Dataset: dataset (GitHub, yimmydiaz/Proyecto_Inteligentes). Classes: bisturi, cepillo, llaves, maquina, tijera.

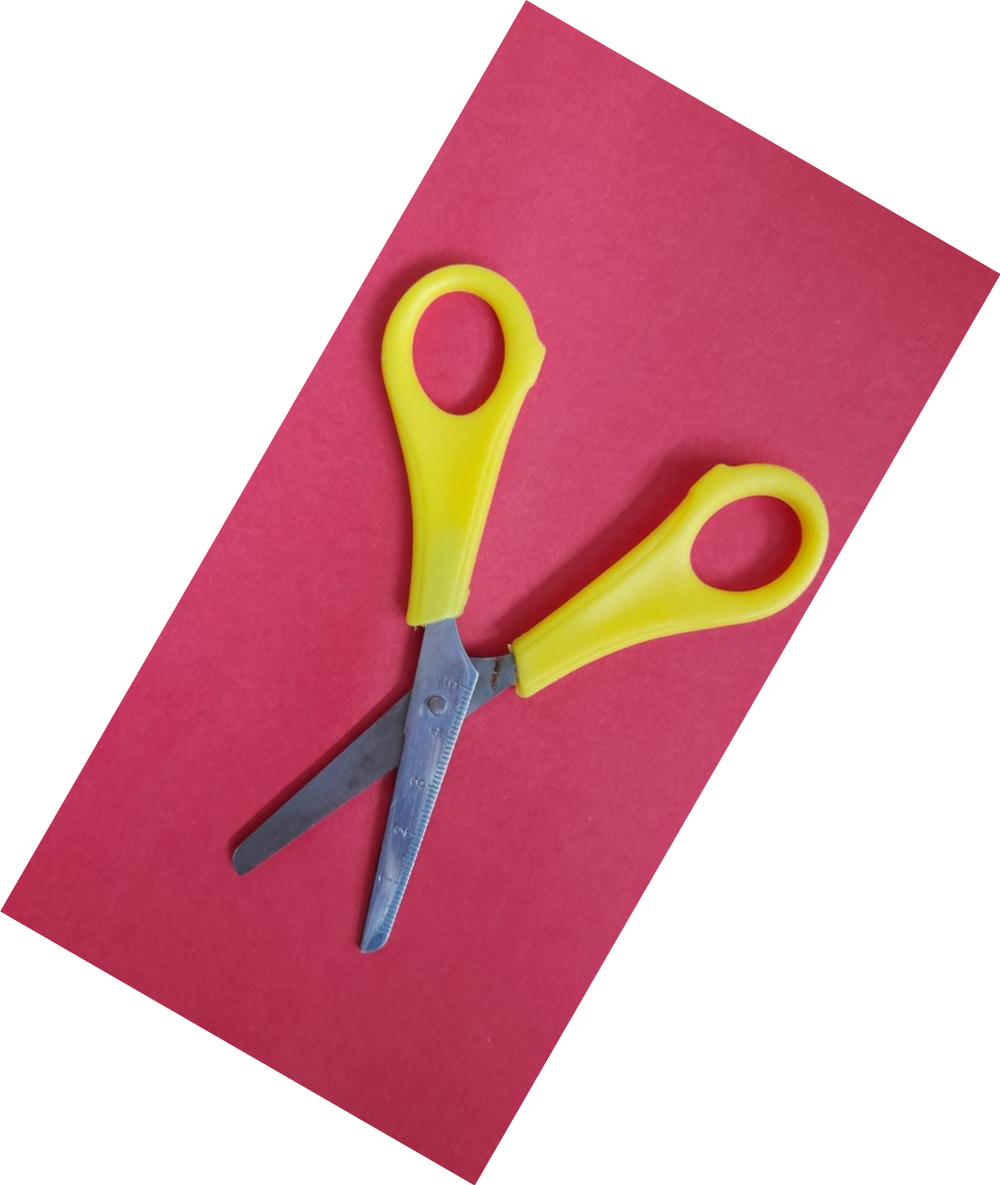
Label: tijera

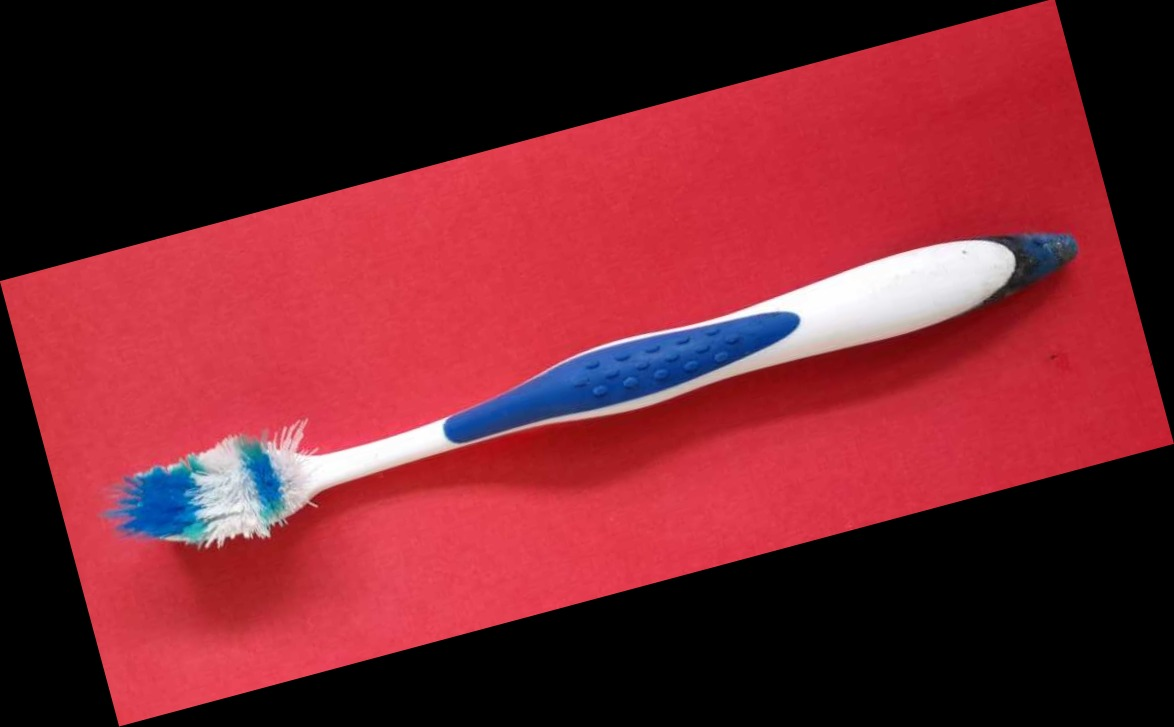
Label: cepillo

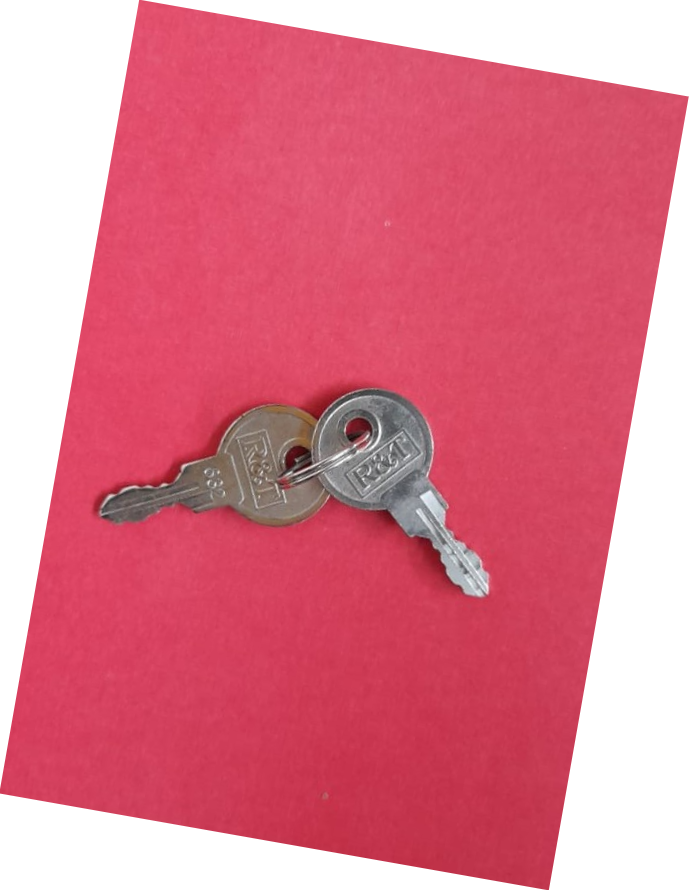
Label: llaves

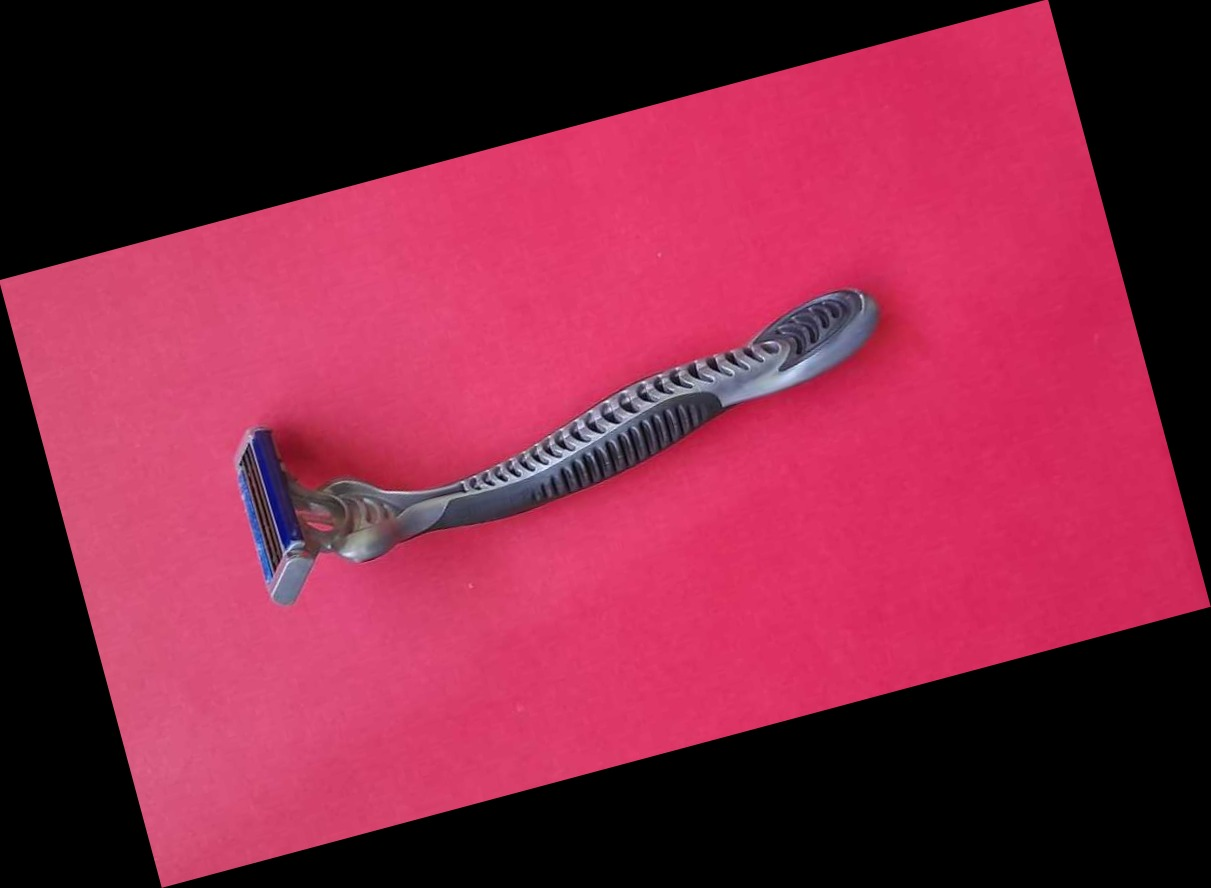
Label: maquina

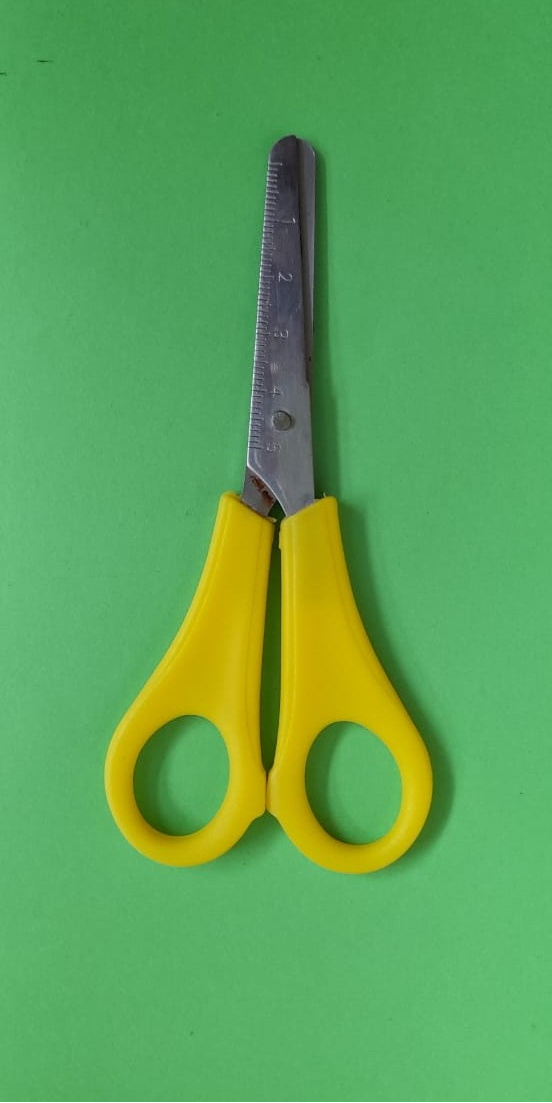
Label: tijera

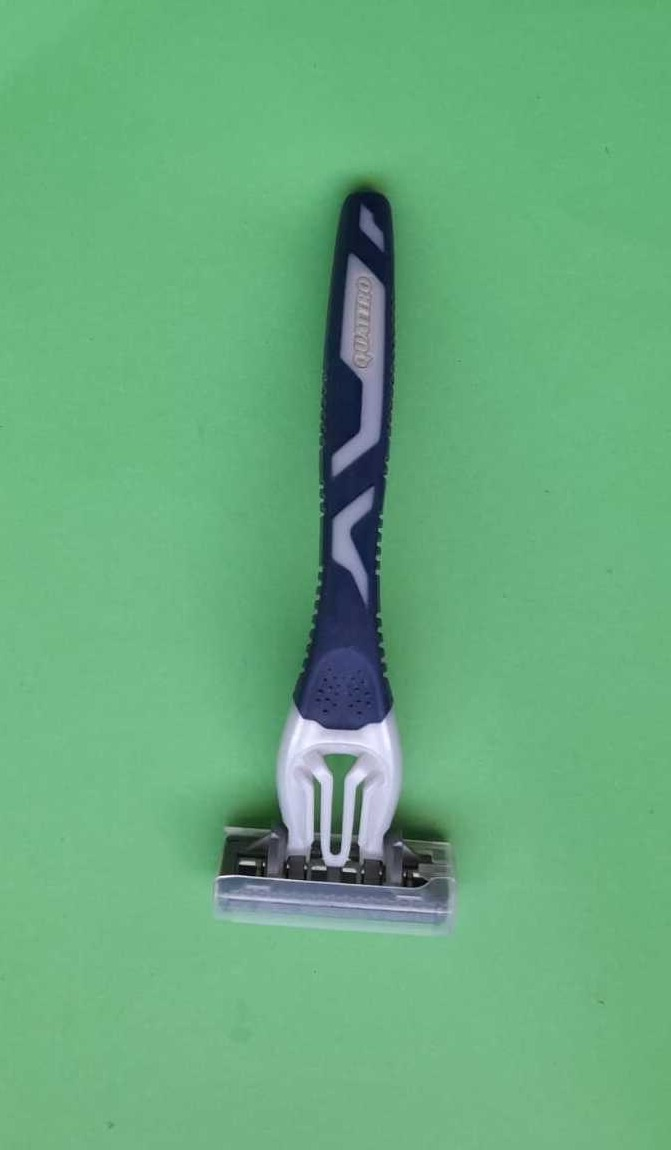
Label: maquina
